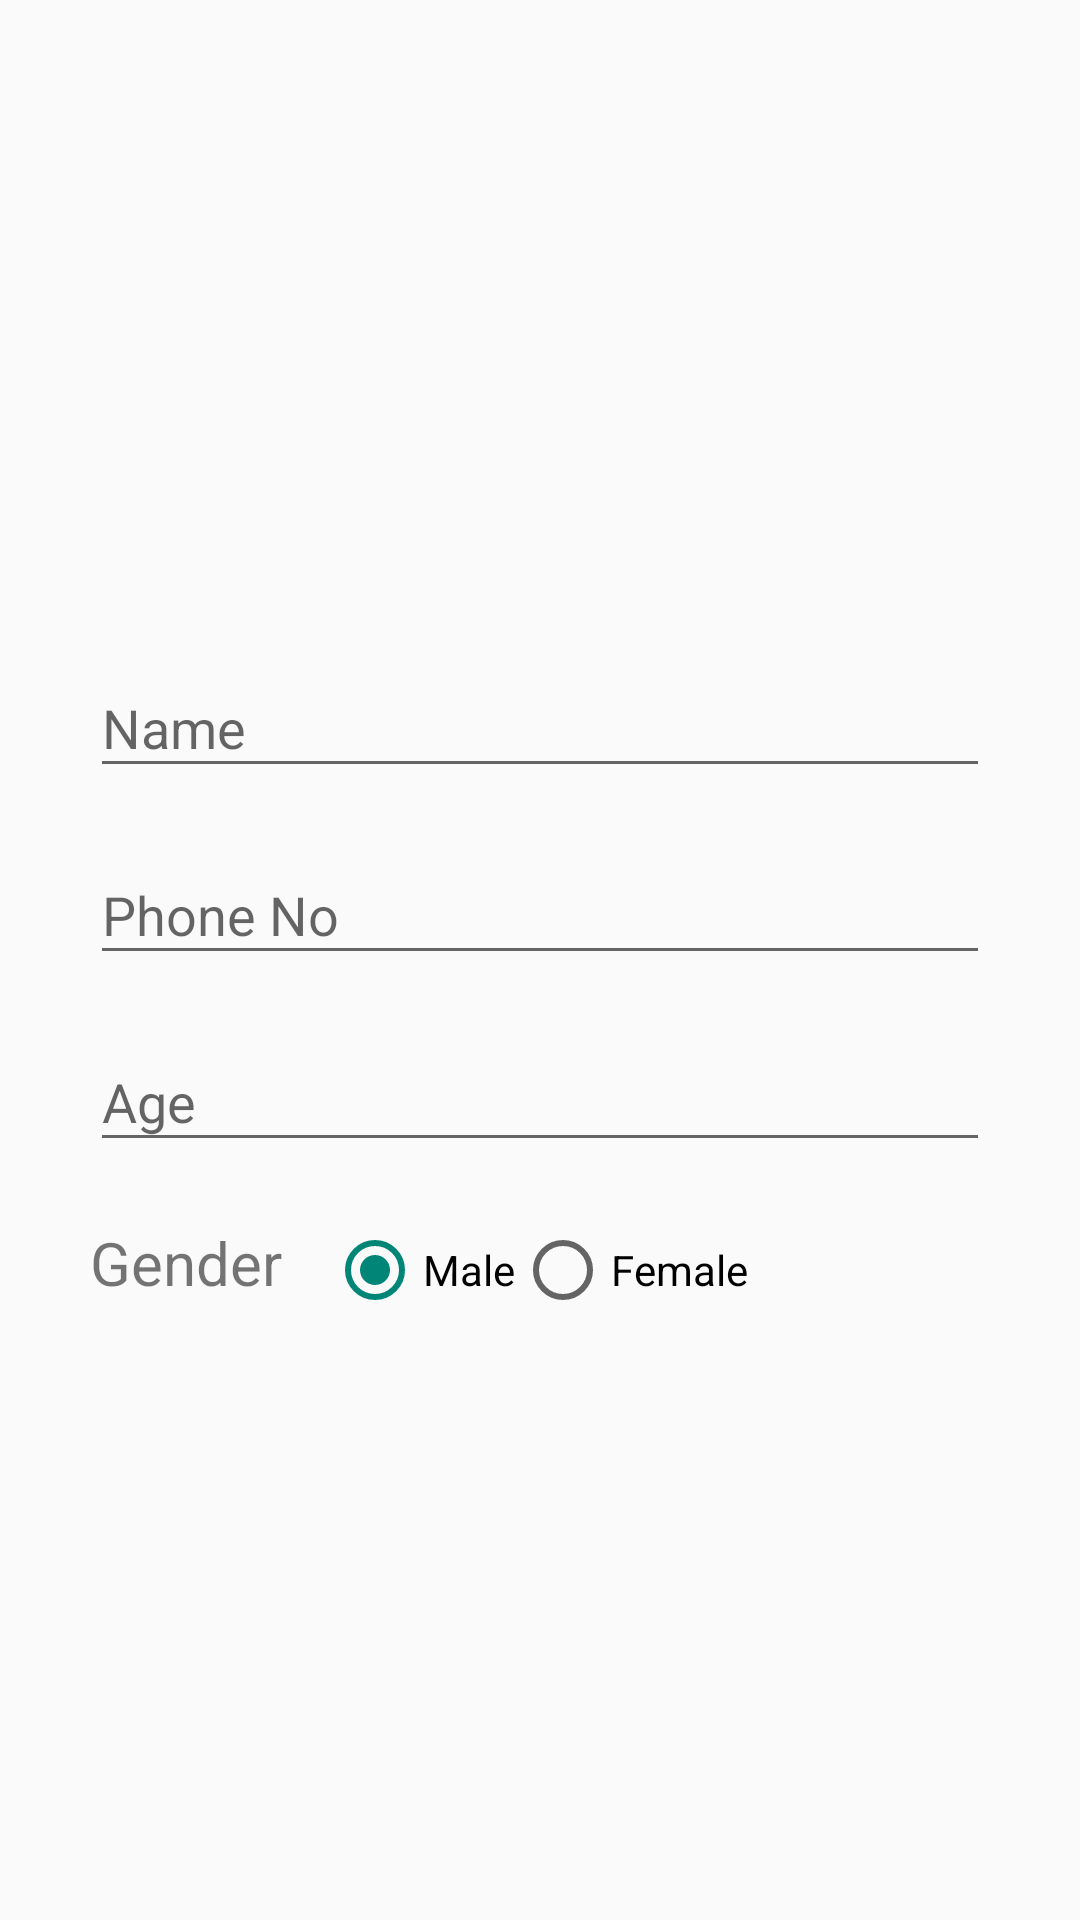

Layout XML and referenced resources for this Android screen:
<!-- AndroidManifest.xml: application theme CalamityTheme -->
<!-- res/layout/dialog_profile_edit.xml -->
<?xml version="1.0" encoding="utf-8"?>
<LinearLayout xmlns:android="http://schemas.android.com/apk/res/android"
    xmlns:app="http://schemas.android.com/apk/res-auto"
    xmlns:tools="http://schemas.android.com/tools"
    android:layout_width="fill_parent"
    android:layout_height="fill_parent"
    android:gravity="center"
    android:orientation="vertical"
    android:padding="10dp" >

    <ScrollView
        android:layout_width="match_parent"
        android:layout_height="match_parent">

        <LinearLayout
            android:layout_width="match_parent"
            android:layout_height="wrap_content"
            android:layout_gravity="center"
            android:orientation="vertical"
            android:paddingLeft="20dp"
            android:paddingRight="20dp" >

            <com.google.android.material.textfield.TextInputLayout
                android:id="@+id/signup_input_layout_name"
                android:layout_width="match_parent"
                android:layout_height="wrap_content"
                android:layout_centerHorizontal="true"
                android:layout_marginTop="10dp">
                <EditText
                    android:id="@+id/signup_input_name"
                    android:layout_width="match_parent"
                    android:layout_height="wrap_content"
                    android:ems="10"
                    android:hint="Name"/>
            </com.google.android.material.textfield.TextInputLayout>

            <com.google.android.material.textfield.TextInputLayout
                android:id="@+id/signup_input_layout_phone"
                android:layout_width="match_parent"
                android:layout_height="wrap_content"
                android:layout_centerHorizontal="true"
                android:layout_marginTop="10dp">
                <EditText
                    android:id="@+id/signup_input_phone"
                    android:layout_width="match_parent"
                    android:layout_height="wrap_content"
                    android:ems="10"
                    android:maxLength="10"
                    android:inputType="number"
                    android:hint="Phone No" />
            </com.google.android.material.textfield.TextInputLayout>


            <com.google.android.material.textfield.TextInputLayout
                android:visibility="gone"
                android:id="@+id/signup_input_layout_aadhaar"
                android:layout_width="match_parent"
                android:layout_height="wrap_content"
                android:layout_centerHorizontal="true"
                android:layout_marginTop="10dp">
                <EditText
                    android:id="@+id/signup_input_aadhaar"
                    android:layout_width="match_parent"
                    android:layout_height="wrap_content"
                    android:ems="10"
                    android:inputType="text"
                    android:hint="Aadhaar No" />
            </com.google.android.material.textfield.TextInputLayout>

            <com.google.android.material.textfield.TextInputLayout
                android:visibility="gone"
                android:id="@+id/signup_input_layout_protype"
                android:layout_width="match_parent"
                android:layout_height="wrap_content"
                android:layout_centerHorizontal="true"
                android:layout_marginTop="10dp">
                <EditText
                    android:id="@+id/signup_input_protype"
                    android:layout_width="match_parent"
                    android:layout_height="wrap_content"
                    android:ems="10"
                    android:inputType="text"
                    android:hint="Profession" />
            </com.google.android.material.textfield.TextInputLayout>

            <com.google.android.material.textfield.TextInputLayout
                android:id="@+id/signup_input_layout_age"
                android:layout_width="match_parent"
                android:layout_height="wrap_content"
                android:layout_centerHorizontal="true"
                android:layout_marginTop="10dp">
                <EditText
                    android:id="@+id/signup_input_age"
                    android:layout_width="match_parent"
                    android:layout_height="wrap_content"
                    android:ems="10"
                    android:inputType="number"
                    android:maxLength="3"
                    android:hint="Age"/>
            </com.google.android.material.textfield.TextInputLayout>

            <RelativeLayout
                android:layout_width="match_parent"
                android:layout_height="wrap_content"
                android:paddingTop="20dp">
                <TextView
                    android:id="@+id/gender_textview"
                    android:paddingRight="15dp"
                    android:layout_width="wrap_content"
                    android:layout_height="wrap_content"
                    android:text="Gender"
                    android:textSize="20dp"/>
                <RadioGroup
                    android:id="@+id/gender_radio_group"
                    android:layout_width="wrap_content"
                    android:layout_height="wrap_content"
                    android:layout_toRightOf="@+id/gender_textview"
                    android:orientation="horizontal">
                    <RadioButton
                        android:id="@+id/male_radio_btn"
                        android:layout_width="wrap_content"
                        android:layout_height="wrap_content"
                        android:text="Male"
                        android:checked="true"
                        />
                    <RadioButton
                        android:id="@+id/female_radio_btn"
                        android:layout_width="wrap_content"
                        android:layout_height="wrap_content"
                        android:text = "Female"
                        />
                </RadioGroup>
            </RelativeLayout>
        </LinearLayout>

    </ScrollView>

</LinearLayout>
<!-- resources referenced by this layout -->
<resources>
  <style name="CalamityTheme" parent="Theme.AppCompat.Light.NoActionBar">
      </style>
</resources>
